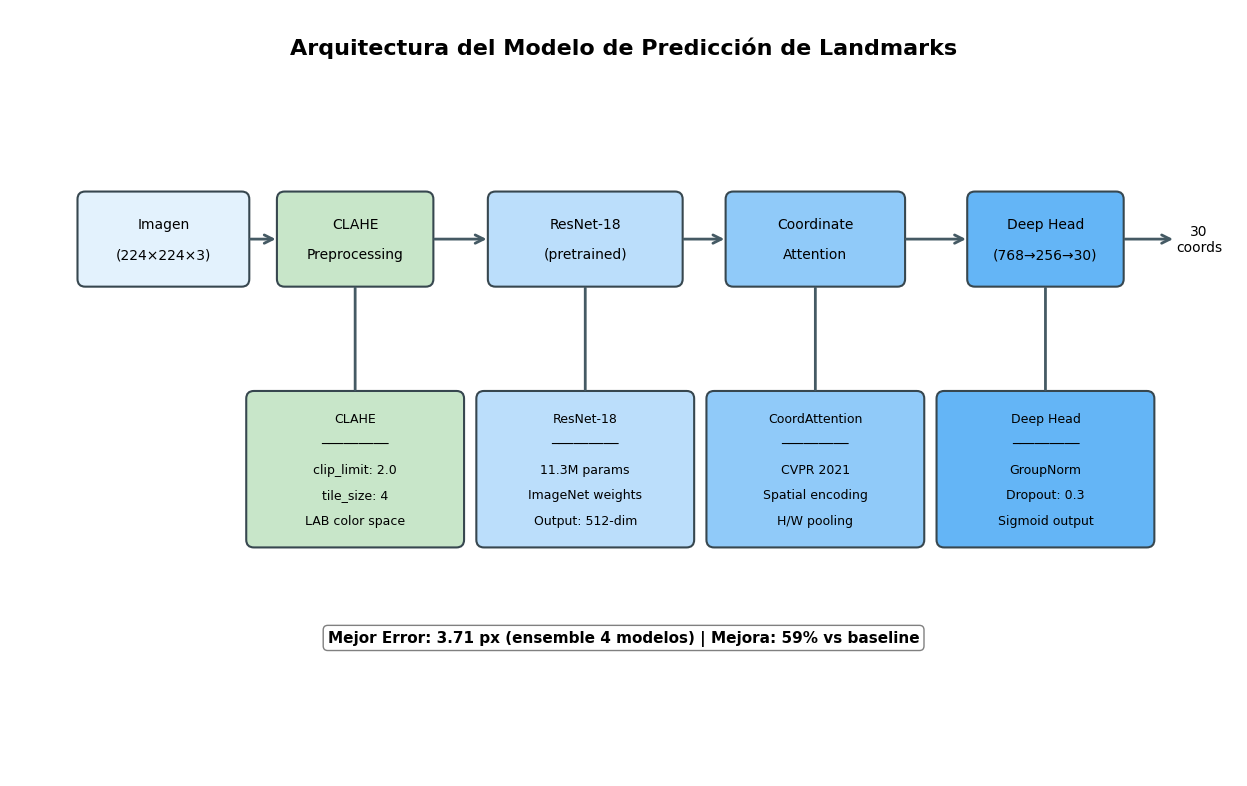
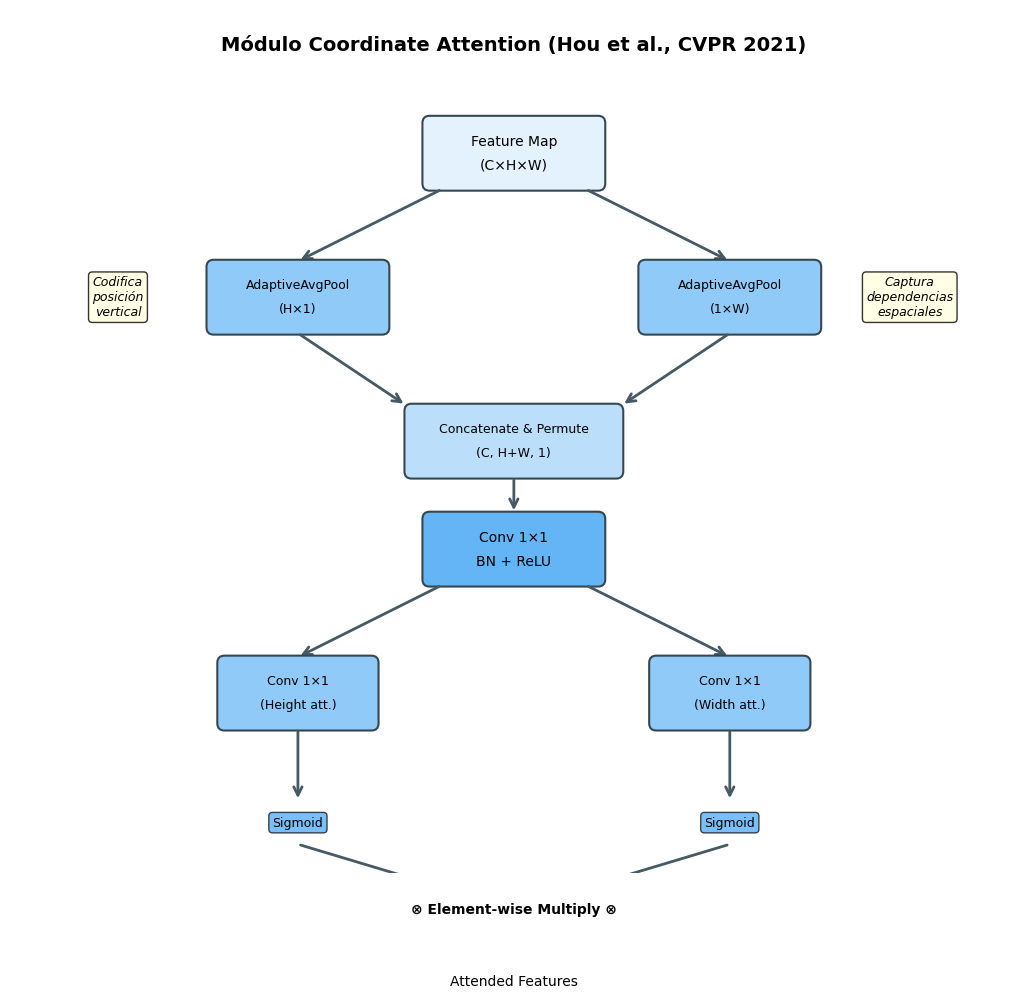
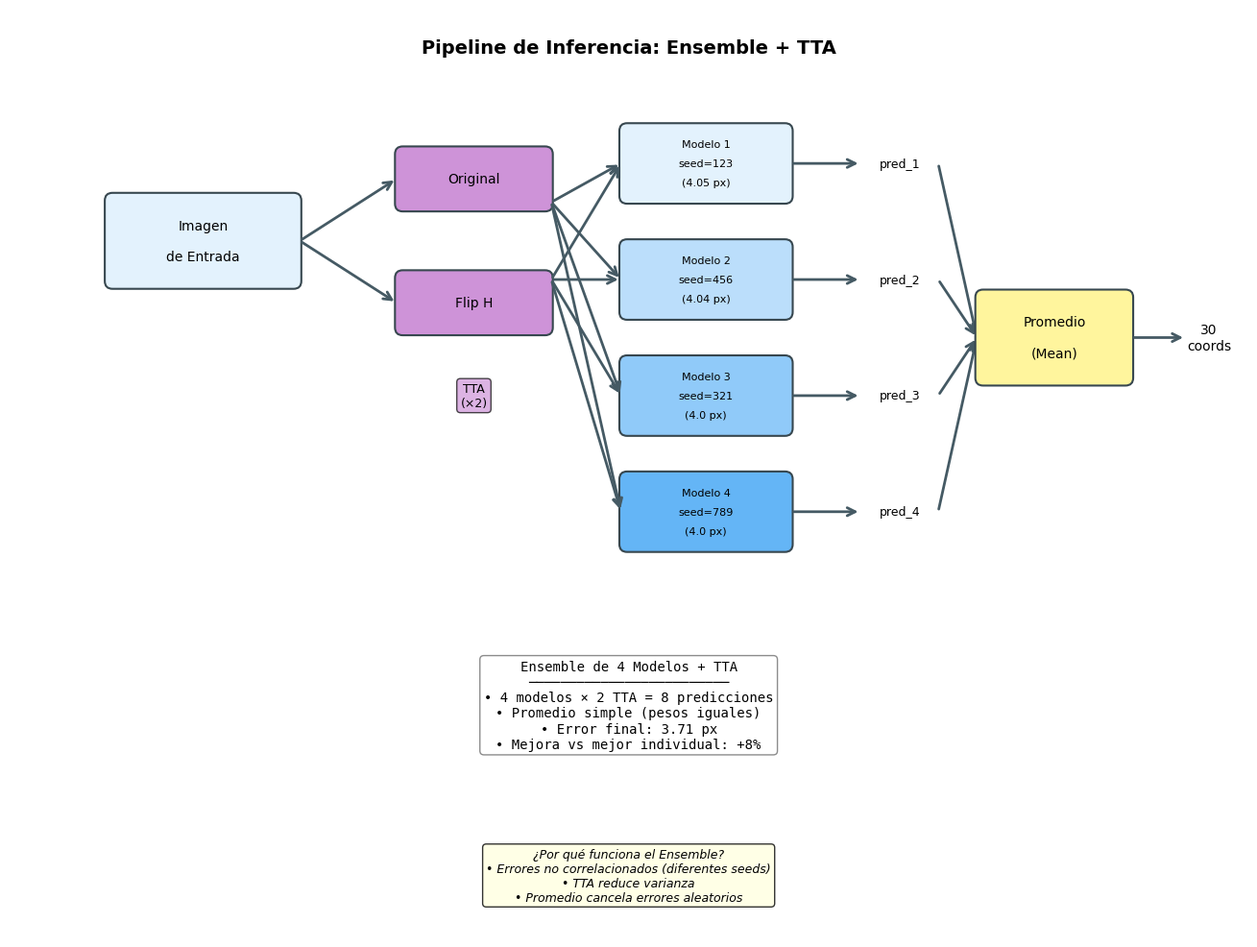
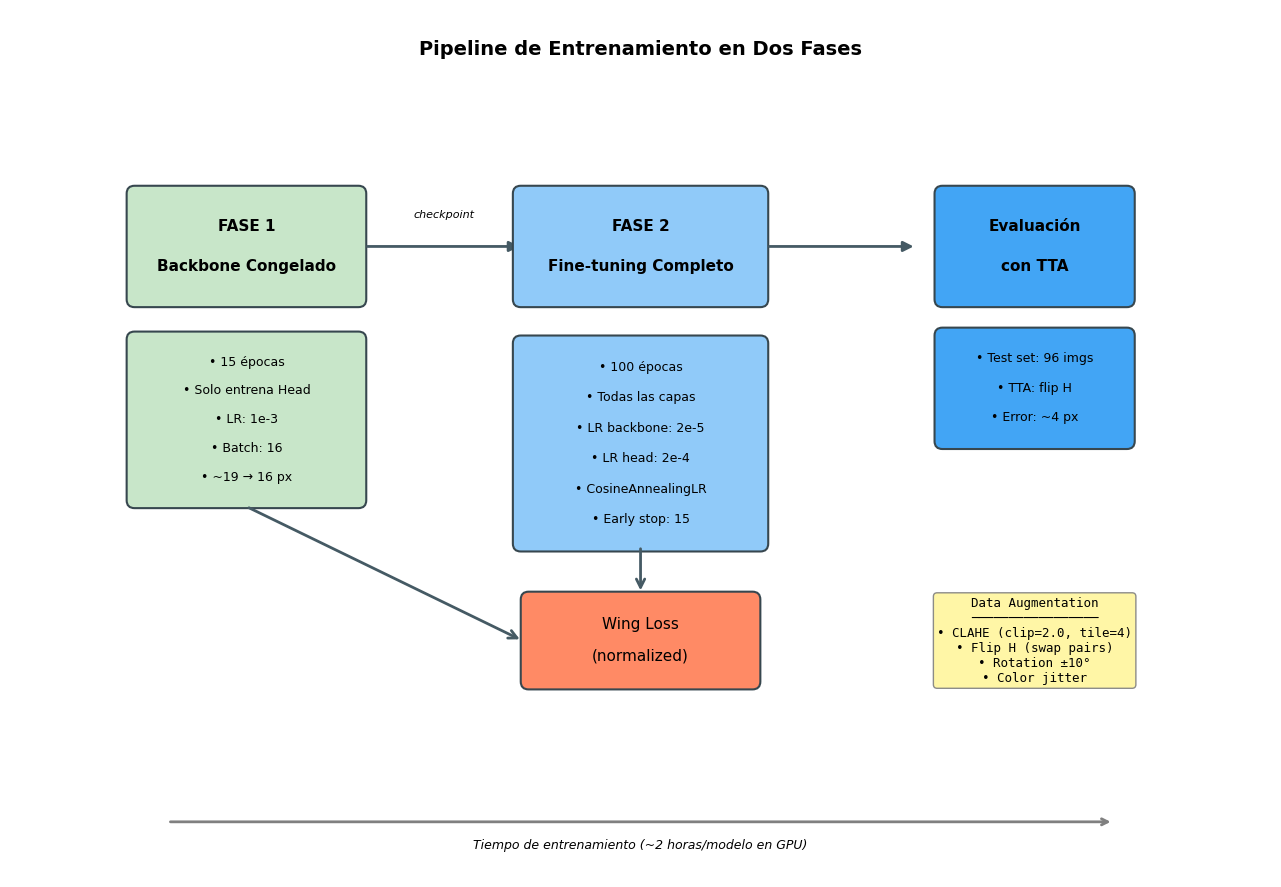
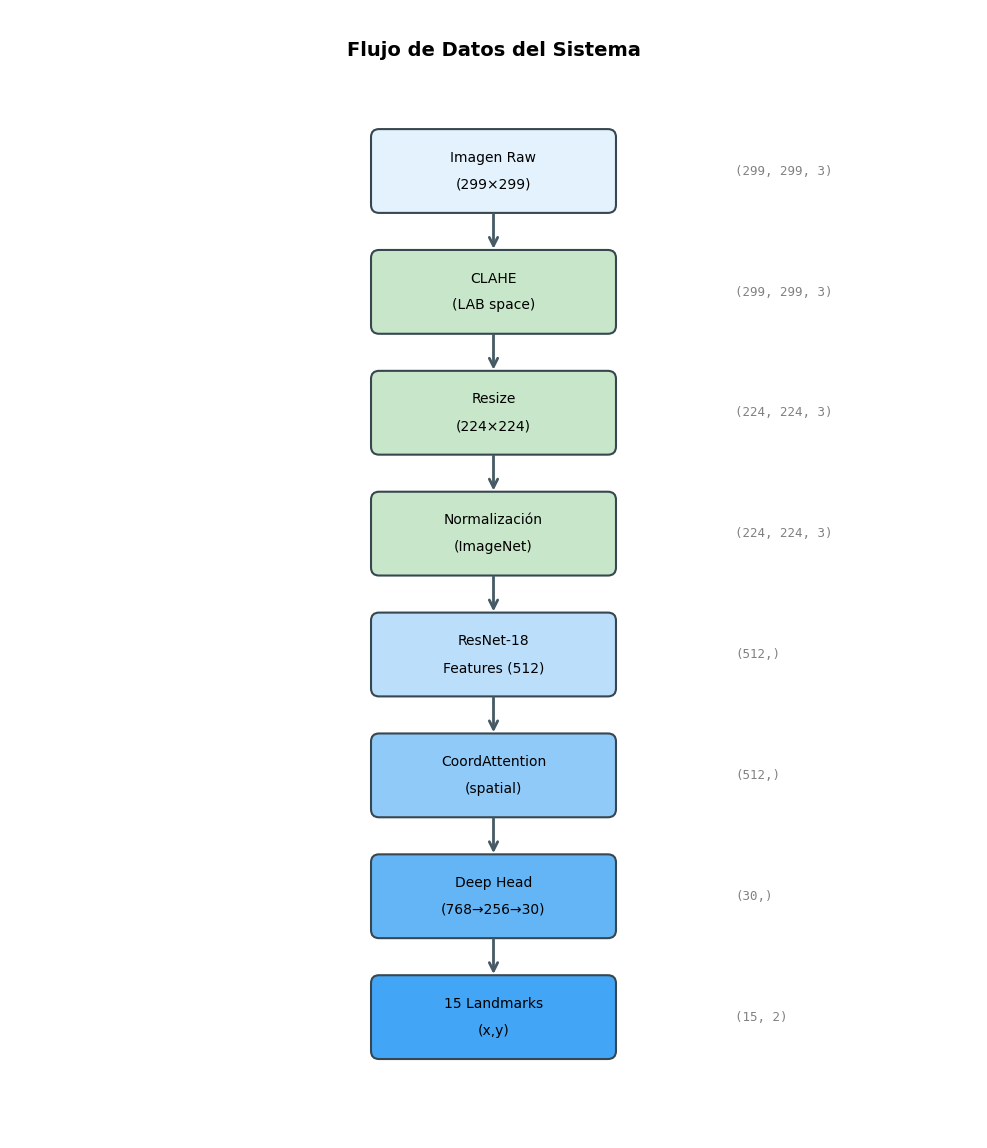

Reproduce these figures in Python, in order.
#!/usr/bin/env python3
"""
Generador de diagramas de arquitectura para tesis.
Sesión 15: Documentación final y visualizaciones.

Genera 4 diagramas principales:
1. Arquitectura completa del modelo
2. Módulo CoordinateAttention
3. Pipeline de ensemble + TTA
4. Pipeline de entrenamiento en 2 fases
"""

import matplotlib.pyplot as plt
import matplotlib.patches as mpatches
from matplotlib.patches import FancyBboxPatch, FancyArrowPatch, Circle
import numpy as np
import os

# Configuración global para calidad de publicación
plt.rcParams.update({
    'font.family': 'DejaVu Sans',
    'font.size': 11,
    'axes.titlesize': 14,
    'axes.labelsize': 12,
    'figure.dpi': 300,
    'savefig.dpi': 300,
    'savefig.bbox': 'tight',
    'savefig.pad_inches': 0.1
})

# Colores consistentes para toda la documentación
COLORS = {
    'input': '#E3F2FD',      # Azul muy claro
    'backbone': '#BBDEFB',    # Azul claro
    'attention': '#90CAF9',   # Azul medio
    'head': '#64B5F6',        # Azul
    'output': '#42A5F5',      # Azul oscuro
    'loss': '#FF8A65',        # Naranja
    'preprocess': '#C8E6C9',  # Verde claro
    'ensemble': '#FFF59D',    # Amarillo claro
    'tta': '#CE93D8',         # Púrpura claro
    'arrow': '#455A64',       # Gris azulado
    'text': '#212121',        # Negro
    'border': '#37474F'       # Gris oscuro
}


def draw_block(ax, x, y, width, height, text, color, text_color='black',
               fontsize=10, fontweight='normal', multi_line=False):
    """Dibuja un bloque con texto centrado."""
    rect = FancyBboxPatch((x - width/2, y - height/2), width, height,
                          boxstyle="round,pad=0.02,rounding_size=0.1",
                          facecolor=color, edgecolor=COLORS['border'],
                          linewidth=1.5)
    ax.add_patch(rect)

    if multi_line and '\n' in text:
        lines = text.split('\n')
        line_height = height / (len(lines) + 1)
        for i, line in enumerate(lines):
            y_pos = y + height/2 - (i + 1) * line_height
            ax.text(x, y_pos, line, ha='center', va='center',
                   fontsize=fontsize, fontweight=fontweight, color=text_color)
    else:
        ax.text(x, y, text, ha='center', va='center',
               fontsize=fontsize, fontweight=fontweight, color=text_color)

    return rect


def draw_arrow(ax, start, end, color=None, style='->', connectionstyle="arc3,rad=0"):
    """Dibuja una flecha entre dos puntos."""
    if color is None:
        color = COLORS['arrow']
    arrow = FancyArrowPatch(start, end, arrowstyle=style,
                            connectionstyle=connectionstyle,
                            color=color, linewidth=2,
                            mutation_scale=15)
    ax.add_patch(arrow)
    return arrow


def generate_model_architecture_diagram(output_dir):
    """
    Genera el diagrama de arquitectura completa del modelo.
    Input → CLAHE → ResNet-18 → CoordAttention → DeepHead → Output
    """
    fig, ax = plt.subplots(figsize=(14, 8))
    ax.set_xlim(-1, 15)
    ax.set_ylim(-1, 9)
    ax.axis('off')
    ax.set_aspect('equal')

    # Título
    ax.text(7, 8.5, 'Arquitectura del Modelo de Predicción de Landmarks',
            ha='center', va='center', fontsize=16, fontweight='bold')

    # Bloques principales - fila superior (pipeline)
    y_main = 6

    # 1. Input
    draw_block(ax, 1, y_main, 2.2, 1.2, 'Imagen\n(224×224×3)',
               COLORS['input'], fontsize=10, multi_line=True)

    # 2. CLAHE
    draw_block(ax, 3.5, y_main, 2, 1.2, 'CLAHE\nPreprocessing',
               COLORS['preprocess'], fontsize=10, multi_line=True)

    # 3. ResNet-18
    draw_block(ax, 6.5, y_main, 2.5, 1.2, 'ResNet-18\n(pretrained)',
               COLORS['backbone'], fontsize=10, multi_line=True)

    # 4. CoordAttention
    draw_block(ax, 9.5, y_main, 2.3, 1.2, 'Coordinate\nAttention',
               COLORS['attention'], fontsize=10, multi_line=True)

    # 5. Deep Head
    draw_block(ax, 12.5, y_main, 2, 1.2, 'Deep Head\n(768→256→30)',
               COLORS['head'], fontsize=10, multi_line=True)

    # Flechas principales
    draw_arrow(ax, (2.1, y_main), (2.5, y_main))
    draw_arrow(ax, (4.5, y_main), (5.25, y_main))
    draw_arrow(ax, (7.75, y_main), (8.35, y_main))
    draw_arrow(ax, (10.65, y_main), (11.5, y_main))

    # Output final
    draw_arrow(ax, (13.5, y_main), (14.2, y_main))
    ax.text(14.5, y_main, '30\ncoords', ha='center', va='center', fontsize=10)

    # Detalles de cada componente - fila inferior
    y_detail = 3

    # CLAHE details
    draw_block(ax, 3.5, y_detail, 2.8, 2,
               'CLAHE\n─────────\nclip_limit: 2.0\ntile_size: 4\nLAB color space',
               COLORS['preprocess'], fontsize=9, multi_line=True)
    draw_arrow(ax, (3.5, y_main - 0.6), (3.5, y_detail + 1), style='-')

    # ResNet-18 details
    draw_block(ax, 6.5, y_detail, 2.8, 2,
               'ResNet-18\n─────────\n11.3M params\nImageNet weights\nOutput: 512-dim',
               COLORS['backbone'], fontsize=9, multi_line=True)
    draw_arrow(ax, (6.5, y_main - 0.6), (6.5, y_detail + 1), style='-')

    # CoordAttention details
    draw_block(ax, 9.5, y_detail, 2.8, 2,
               'CoordAttention\n─────────\nCVPR 2021\nSpatial encoding\nH/W pooling',
               COLORS['attention'], fontsize=9, multi_line=True)
    draw_arrow(ax, (9.5, y_main - 0.6), (9.5, y_detail + 1), style='-')

    # Deep Head details
    draw_block(ax, 12.5, y_detail, 2.8, 2,
               'Deep Head\n─────────\nGroupNorm\nDropout: 0.3\nSigmoid output',
               COLORS['head'], fontsize=9, multi_line=True)
    draw_arrow(ax, (12.5, y_main - 0.6), (12.5, y_detail + 1), style='-')

    # Leyenda de métricas
    ax.text(7, 0.8, 'Mejor Error: 3.71 px (ensemble 4 modelos) | Mejora: 59% vs baseline',
            ha='center', va='center', fontsize=11, fontweight='bold',
            bbox=dict(boxstyle='round', facecolor='white', edgecolor='gray'))

    plt.tight_layout()
    output_path = os.path.join(output_dir, 'model_architecture.png')
    plt.savefig(output_path)
    plt.close()
    print(f"✓ Diagrama de arquitectura guardado: {output_path}")
    return output_path


def generate_coordinate_attention_diagram(output_dir):
    """
    Genera el diagrama detallado del módulo CoordinateAttention.
    """
    fig, ax = plt.subplots(figsize=(12, 10))
    ax.set_xlim(-1, 13)
    ax.set_ylim(-1, 11)
    ax.axis('off')
    ax.set_aspect('equal')

    # Título
    ax.text(6, 10.5, 'Módulo Coordinate Attention (Hou et al., CVPR 2021)',
            ha='center', va='center', fontsize=14, fontweight='bold')

    # Input feature map
    draw_block(ax, 6, 9, 2.5, 1, 'Feature Map\n(C×H×W)',
               COLORS['input'], fontsize=10, multi_line=True)

    # Split into two paths
    draw_arrow(ax, (5, 8.5), (3, 7.5))
    draw_arrow(ax, (7, 8.5), (9, 7.5))

    # Path 1: Horizontal pooling
    draw_block(ax, 3, 7, 2.5, 1, 'AdaptiveAvgPool\n(H×1)',
               COLORS['attention'], fontsize=9, multi_line=True)

    # Path 2: Vertical pooling
    draw_block(ax, 9, 7, 2.5, 1, 'AdaptiveAvgPool\n(1×W)',
               COLORS['attention'], fontsize=9, multi_line=True)

    # Concatenate
    draw_arrow(ax, (3, 6.5), (4.5, 5.5))
    draw_arrow(ax, (9, 6.5), (7.5, 5.5))

    draw_block(ax, 6, 5, 3, 1, 'Concatenate & Permute\n(C, H+W, 1)',
               COLORS['backbone'], fontsize=9, multi_line=True)

    # Conv 1x1 (reduce)
    draw_arrow(ax, (6, 4.5), (6, 4))
    draw_block(ax, 6, 3.5, 2.5, 1, 'Conv 1×1\nBN + ReLU',
               COLORS['head'], fontsize=10, multi_line=True)

    # Split
    draw_arrow(ax, (5, 3), (3, 2))
    draw_arrow(ax, (7, 3), (9, 2))

    # Separate convolutions
    draw_block(ax, 3, 1.5, 2.2, 1, 'Conv 1×1\n(Height att.)',
               COLORS['attention'], fontsize=9, multi_line=True)
    draw_block(ax, 9, 1.5, 2.2, 1, 'Conv 1×1\n(Width att.)',
               COLORS['attention'], fontsize=9, multi_line=True)

    # Sigmoid
    draw_arrow(ax, (3, 1), (3, 0))
    draw_arrow(ax, (9, 1), (9, 0))

    ax.text(3, -0.3, 'Sigmoid', ha='center', va='center', fontsize=9,
            bbox=dict(boxstyle='round', facecolor=COLORS['output'], alpha=0.7))
    ax.text(9, -0.3, 'Sigmoid', ha='center', va='center', fontsize=9,
            bbox=dict(boxstyle='round', facecolor=COLORS['output'], alpha=0.7))

    # Final multiplication
    draw_arrow(ax, (3, -0.6), (5, -1.2))
    draw_arrow(ax, (9, -0.6), (7, -1.2))

    ax.text(6, -1.5, '⊗ Element-wise Multiply ⊗', ha='center', va='center',
            fontsize=10, fontweight='bold')

    # Output
    draw_block(ax, 6, -2.5, 2.5, 0.8, 'Attended Features',
               COLORS['output'], fontsize=10)

    # Annotations
    ax.text(11.5, 7, 'Captura\ndependencias\nespaciales',
            ha='center', va='center', fontsize=9, style='italic',
            bbox=dict(boxstyle='round', facecolor='lightyellow', alpha=0.8))

    ax.text(0.5, 7, 'Codifica\nposición\nvertical',
            ha='center', va='center', fontsize=9, style='italic',
            bbox=dict(boxstyle='round', facecolor='lightyellow', alpha=0.8))

    plt.tight_layout()
    output_path = os.path.join(output_dir, 'coordinate_attention.png')
    plt.savefig(output_path)
    plt.close()
    print(f"✓ Diagrama de CoordAttention guardado: {output_path}")
    return output_path


def generate_ensemble_tta_diagram(output_dir):
    """
    Genera el diagrama del proceso de ensemble + TTA.
    """
    fig, ax = plt.subplots(figsize=(14, 10))
    ax.set_xlim(-1, 15)
    ax.set_ylim(-1, 11)
    ax.axis('off')
    ax.set_aspect('equal')

    # Título
    ax.text(7, 10.5, 'Pipeline de Inferencia: Ensemble + TTA',
            ha='center', va='center', fontsize=14, fontweight='bold')

    # Input image
    draw_block(ax, 1.5, 8, 2.5, 1.2, 'Imagen\nde Entrada',
               COLORS['input'], fontsize=10, multi_line=True)

    # TTA split
    draw_arrow(ax, (2.75, 8), (4, 8.8))
    draw_arrow(ax, (2.75, 8), (4, 7.2))

    draw_block(ax, 5, 8.8, 2, 0.8, 'Original', COLORS['tta'], fontsize=10)
    draw_block(ax, 5, 7.2, 2, 0.8, 'Flip H', COLORS['tta'], fontsize=10)

    # Models (4 models)
    model_y_positions = [9, 7.5, 6, 4.5]
    model_colors = ['#E3F2FD', '#BBDEFB', '#90CAF9', '#64B5F6']

    # Valores validados: Sesion 13 - seeds 321/789 tienen ~4.0 px
    for i, (y, color) in enumerate(zip(model_y_positions, model_colors)):
        seed = [123, 456, 321, 789][i]
        error = [4.05, 4.04, 4.0, 4.0][i]  # S50: valores corregidos
        draw_block(ax, 8, y, 2.2, 1, f'Modelo {i+1}\nseed={seed}\n({error} px)',
                   color, fontsize=8, multi_line=True)

    # Arrows to models
    for y in model_y_positions:
        draw_arrow(ax, (6, 8.5), (6.9, y))
        draw_arrow(ax, (6, 7.5), (6.9, y))

    # TTA label
    ax.text(5, 6, 'TTA\n(×2)', ha='center', va='center', fontsize=9,
            bbox=dict(boxstyle='round', facecolor=COLORS['tta'], alpha=0.7))

    # Predictions per model
    for i, y in enumerate(model_y_positions):
        draw_arrow(ax, (9.1, y), (10, y))
        ax.text(10.5, y, f'pred_{i+1}', ha='center', va='center', fontsize=9)

    # Average
    draw_arrow(ax, (11, 9), (11.5, 6.75))
    draw_arrow(ax, (11, 7.5), (11.5, 6.75))
    draw_arrow(ax, (11, 6), (11.5, 6.75))
    draw_arrow(ax, (11, 4.5), (11.5, 6.75))

    draw_block(ax, 12.5, 6.75, 2, 1.2, 'Promedio\n(Mean)',
               COLORS['ensemble'], fontsize=10, multi_line=True)

    # Final output
    draw_arrow(ax, (13.5, 6.75), (14.2, 6.75))
    ax.text(14.5, 6.75, '30\ncoords', ha='center', va='center', fontsize=10)

    # Statistics box
    stats_text = """Ensemble de 4 Modelos + TTA
─────────────────────────
• 4 modelos × 2 TTA = 8 predicciones
• Promedio simple (pesos iguales)
• Error final: 3.71 px
• Mejora vs mejor individual: +8%"""

    ax.text(7, 2, stats_text, ha='center', va='center', fontsize=10,
            family='monospace',
            bbox=dict(boxstyle='round', facecolor='white', edgecolor='gray', alpha=0.9))

    # Why ensemble works
    why_text = """¿Por qué funciona el Ensemble?
• Errores no correlacionados (diferentes seeds)
• TTA reduce varianza
• Promedio cancela errores aleatorios"""

    ax.text(7, -0.2, why_text, ha='center', va='center', fontsize=9,
            style='italic',
            bbox=dict(boxstyle='round', facecolor='lightyellow', alpha=0.8))

    plt.tight_layout()
    output_path = os.path.join(output_dir, 'ensemble_tta_pipeline.png')
    plt.savefig(output_path)
    plt.close()
    print(f"✓ Diagrama de Ensemble+TTA guardado: {output_path}")
    return output_path


def generate_training_pipeline_diagram(output_dir):
    """
    Genera el diagrama del pipeline de entrenamiento en 2 fases.
    """
    fig, ax = plt.subplots(figsize=(14, 9))
    ax.set_xlim(-1, 15)
    ax.set_ylim(-1, 10)
    ax.axis('off')
    ax.set_aspect('equal')

    # Título
    ax.text(7, 9.5, 'Pipeline de Entrenamiento en Dos Fases',
            ha='center', va='center', fontsize=14, fontweight='bold')

    # Phase 1
    y1 = 7
    draw_block(ax, 2, y1, 3, 1.5, 'FASE 1\nBackbone Congelado',
               COLORS['preprocess'], fontsize=11, fontweight='bold', multi_line=True)

    phase1_details = """• 15 épocas
• Solo entrena Head
• LR: 1e-3
• Batch: 16
• ~19 → 16 px"""
    draw_block(ax, 2, y1 - 2.2, 3, 2.2, phase1_details,
               COLORS['preprocess'], fontsize=9, multi_line=True)

    # Arrow between phases
    draw_arrow(ax, (3.5, y1), (5.5, y1), style='-|>')
    ax.text(4.5, y1 + 0.4, 'checkpoint', ha='center', va='center', fontsize=8, style='italic')

    # Phase 2
    y2 = 7
    draw_block(ax, 7, y2, 3.2, 1.5, 'FASE 2\nFine-tuning Completo',
               COLORS['attention'], fontsize=11, fontweight='bold', multi_line=True)

    phase2_details = """• 100 épocas
• Todas las capas
• LR backbone: 2e-5
• LR head: 2e-4
• CosineAnnealingLR
• Early stop: 15"""
    draw_block(ax, 7, y2 - 2.5, 3.2, 2.7, phase2_details,
               COLORS['attention'], fontsize=9, multi_line=True)

    # Arrow to evaluation
    draw_arrow(ax, (8.6, y2), (10.5, y2), style='-|>')

    # Evaluation
    draw_block(ax, 12, y2, 2.5, 1.5, 'Evaluación\ncon TTA',
               COLORS['output'], fontsize=11, fontweight='bold', multi_line=True)

    eval_details = """• Test set: 96 imgs
• TTA: flip H
• Error: ~4 px"""
    draw_block(ax, 12, y2 - 1.8, 2.5, 1.5, eval_details,
               COLORS['output'], fontsize=9, multi_line=True)

    # Loss function
    draw_block(ax, 7, 2, 3, 1.2, 'Wing Loss\n(normalized)',
               COLORS['loss'], fontsize=11, multi_line=True)

    # Arrows to loss
    draw_arrow(ax, (2, y1 - 3.3), (5.5, 2))
    draw_arrow(ax, (7, y2 - 3.8), (7, 2.6))

    # Data augmentation
    aug_text = """Data Augmentation
─────────────────
• CLAHE (clip=2.0, tile=4)
• Flip H (swap pairs)
• Rotation ±10°
• Color jitter"""

    ax.text(12, 2, aug_text, ha='center', va='center', fontsize=9,
            family='monospace',
            bbox=dict(boxstyle='round', facecolor=COLORS['ensemble'], edgecolor='gray', alpha=0.9))

    # Timeline at bottom
    ax.annotate('', xy=(13, -0.3), xytext=(1, -0.3),
                arrowprops=dict(arrowstyle='->', color='gray', lw=2))
    ax.text(7, -0.6, 'Tiempo de entrenamiento (~2 horas/modelo en GPU)',
            ha='center', va='center', fontsize=9, style='italic')

    plt.tight_layout()
    output_path = os.path.join(output_dir, 'training_pipeline.png')
    plt.savefig(output_path)
    plt.close()
    print(f"✓ Diagrama de Training Pipeline guardado: {output_path}")
    return output_path


def generate_data_flow_diagram(output_dir):
    """
    Genera un diagrama de flujo de datos simplificado (alternativo).
    """
    fig, ax = plt.subplots(figsize=(10, 12))
    ax.set_xlim(-1, 11)
    ax.set_ylim(-1, 13)
    ax.axis('off')
    ax.set_aspect('equal')

    # Título
    ax.text(5, 12.5, 'Flujo de Datos del Sistema',
            ha='center', va='center', fontsize=14, fontweight='bold')

    # Bloques verticales
    blocks = [
        (5, 11, 'Imagen Raw\n(299×299)', COLORS['input']),
        (5, 9.5, 'CLAHE\n(LAB space)', COLORS['preprocess']),
        (5, 8, 'Resize\n(224×224)', COLORS['preprocess']),
        (5, 6.5, 'Normalización\n(ImageNet)', COLORS['preprocess']),
        (5, 5, 'ResNet-18\nFeatures (512)', COLORS['backbone']),
        (5, 3.5, 'CoordAttention\n(spatial)', COLORS['attention']),
        (5, 2, 'Deep Head\n(768→256→30)', COLORS['head']),
        (5, 0.5, '15 Landmarks\n(x,y)', COLORS['output']),
    ]

    for x, y, text, color in blocks:
        draw_block(ax, x, y, 3, 1, text, color, fontsize=10, multi_line=True)

    # Flechas entre bloques
    for i in range(len(blocks) - 1):
        y1 = blocks[i][1] - 0.5
        y2 = blocks[i+1][1] + 0.5
        draw_arrow(ax, (5, y1), (5, y2))

    # Dimensiones al lado
    dims = [
        (8, 11, '(299, 299, 3)'),
        (8, 9.5, '(299, 299, 3)'),
        (8, 8, '(224, 224, 3)'),
        (8, 6.5, '(224, 224, 3)'),
        (8, 5, '(512,)'),
        (8, 3.5, '(512,)'),
        (8, 2, '(30,)'),
        (8, 0.5, '(15, 2)'),
    ]

    for x, y, text in dims:
        ax.text(x, y, text, ha='left', va='center', fontsize=9,
                family='monospace', color='gray')

    plt.tight_layout()
    output_path = os.path.join(output_dir, 'data_flow.png')
    plt.savefig(output_path)
    plt.close()
    print(f"✓ Diagrama de flujo de datos guardado: {output_path}")
    return output_path


def main():
    """Genera todos los diagramas de arquitectura."""
    output_dir = 'outputs/diagrams'
    os.makedirs(output_dir, exist_ok=True)

    print("=" * 60)
    print("Generando diagramas de arquitectura para tesis")
    print("=" * 60)

    # Generar todos los diagramas
    diagrams = []

    diagrams.append(generate_model_architecture_diagram(output_dir))
    diagrams.append(generate_coordinate_attention_diagram(output_dir))
    diagrams.append(generate_ensemble_tta_diagram(output_dir))
    diagrams.append(generate_training_pipeline_diagram(output_dir))
    diagrams.append(generate_data_flow_diagram(output_dir))

    print("\n" + "=" * 60)
    print("Diagramas generados exitosamente:")
    print("=" * 60)
    for d in diagrams:
        print(f"  • {d}")

    print(f"\nTotal: {len(diagrams)} diagramas en {output_dir}/")
    print("Resolución: 300 DPI (calidad para publicación)")


if __name__ == '__main__':
    main()
